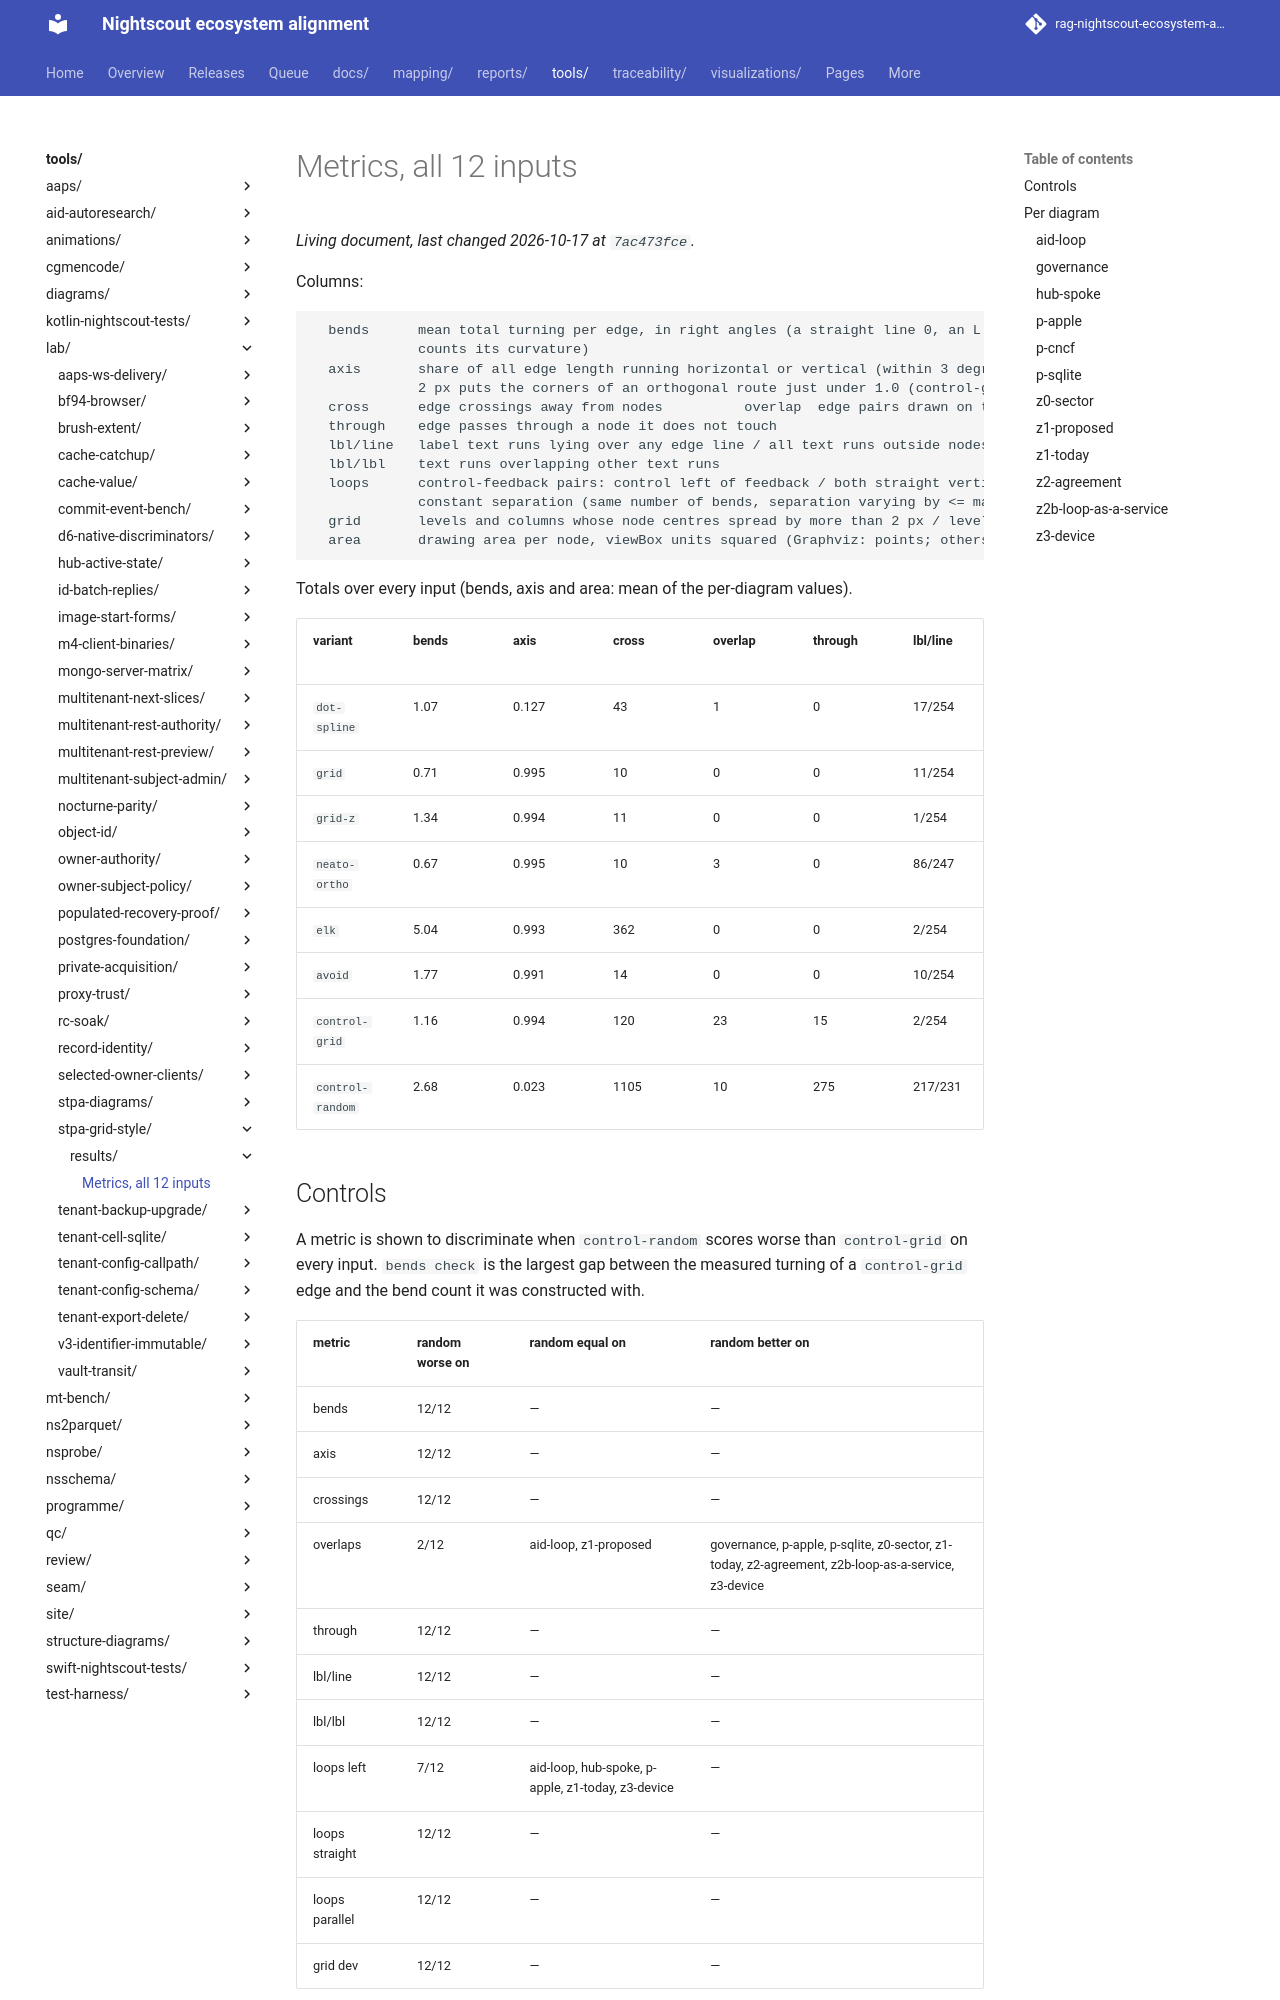

repository: bewest/rag-nightscout-ecosystem-alignment · page: tools/lab/stpa-grid-style/results/metrics.html · generator: mkdocs

# Metrics, all 12 inputs

Columns:

```
  bends      mean total turning per edge, in right angles (a straight line 0, an L 1, a Z 2; a spline
             counts its curvature)
  axis       share of all edge length running horizontal or vertical (within 3 degrees); sampling at
             2 px puts the corners of an orthogonal route just under 1.0 (control-grid: 0.993-0.997)
  cross      edge crossings away from nodes          overlap  edge pairs drawn on top of each other
  through    edge passes through a node it does not touch
  lbl/line   label text runs lying over any edge line / all text runs outside nodes
  lbl/lbl    text runs overlapping other text runs
  loops      control-feedback pairs: control left of feedback / both straight vertical / parallel at a
             constant separation (same number of bends, separation varying by <= max(8 px, half its median))
  grid       levels and columns whose node centres spread by more than 2 px / levels and columns with 2+ nodes
  area       drawing area per node, viewBox units squared (Graphviz: points; others: px; 1:1 at these sizes)
```

Totals over every input (bends, axis and area: mean of the per-diagram values).

| variant | bends | axis | cross | overlap | through | lbl/line | lbl/lbl | loops left | loops straight | loops parallel | grid misaligned | area/node |
|---|---|---|---|---|---|---|---|---|---|---|---|---|
| `dot-spline` | 1.07 | 0.127 | 43 | 1 | 0 | 17/254 | 4 | 46/46 | 0/46 | 18/46 | 26/53 | 48003 |
| `grid` | 0.71 | 0.995 | 10 | 0 | 0 | 11/254 | 0 | 46/46 | 17/46 | 46/46 | 0/53 | 54557 |
| `grid-z` | 1.34 | 0.994 | 11 | 0 | 0 | 1/254 | 0 | 37/46 | 17/46 | 42/46 | 0/53 | 57569 |
| `neato-ortho` | 0.67 | 0.995 | 10 | 3 | 0 | 86/247 | 2 | 36/46 | 17/46 | 26/46 | 0/53 | 53144 |
| `elk` | 5.04 | 0.993 | 362 | 0 | 0 | 2/254 | 0 | 26/46 | 0/46 | 9/46 | 26/53 | 88230 |
| `avoid` | 1.77 | 0.991 | 14 | 0 | 0 | 10/254 | 0 | 46/46 | 9/46 | 15/46 | 0/53 | 53786 |
| `control-grid` | 1.16 | 0.994 | 120 | 23 | 15 | 2/254 | 0 | 32/46 | 20/46 | 20/46 | 0/53 | 65785 |
| `control-random` | 2.68 | 0.023 | 1105 | 10 | 275 | 217/231 | 39 | 23/46 | 0/46 | 0/46 | 53/53 | 53794 |
